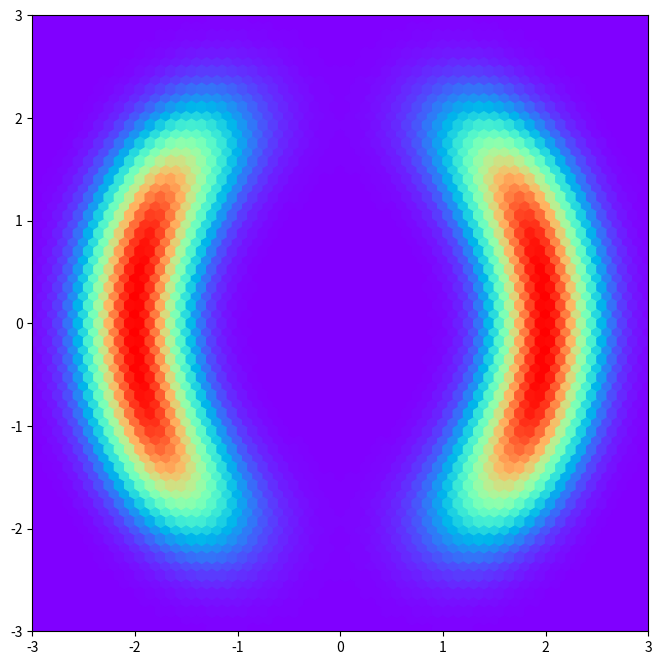
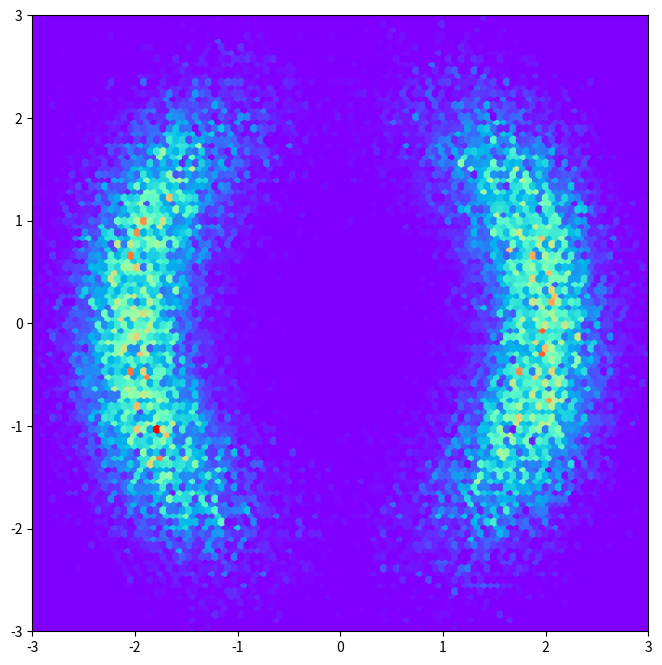

Source code (Python) for these figures, in order:
# -*- coding: utf-8 -*-
"""
Created on Fri Aug  9 13:22:07 2024

@author: socce
"""

"""
Directly from:
https://github.com/abdulfatir/sampling-methods-numpy/blob/master/Metropolis-Hastings.ipynb
"""
#The important bit: For dimension > 1, sampling from bivariate conditional pdf!

import numpy as np
import matplotlib.pyplot as plt
from tqdm import tqdm as tqdm

n_sample = 100000



#The target density
def density1(z):
    z = np.reshape(z, [z.shape[0], 2])
    z1, z2 = z[:, 0], z[:, 1]
    norm = np.sqrt(z1 ** 2 + z2 ** 2)
    exp1 = np.exp(-0.5 * ((z1 - 2) / 0.6) ** 2)
    exp2 = np.exp(-0.5 * ((z1 + 2) / 0.6) ** 2)
    u = 0.5 * ((norm - 2) / 0.4) ** 2 - np.log(exp1 + exp2)
    return np.exp(-u)

#target density plotting
r = np.linspace(-5, 5, 1000)
z = np.array(np.meshgrid(r, r)).transpose(1, 2, 0)
z = np.reshape(z, [z.shape[0] * z.shape[1], -1])

q0 = density1(z)
plt.figure(figsize=(12,8))
plt.hexbin(z[:,0], z[:,1], C=q0.squeeze(), cmap='rainbow')
plt.gca().set_aspect('equal', adjustable='box')
plt.xlim([-3, 3])
plt.ylim([-3, 3])
plt.show()



#Metropois (not Metropolis-Hastings) algorithm for sampling
def metropolis_hastings(target_density, size=n_sample):
    burnin_size = 10000
    size += burnin_size
    x0 = np.array([[0, 0]])
    xt = x0
    samples = []
    for i in tqdm(range(size)):
        xt_candidate = np.array([np.random.multivariate_normal(xt[0], np.eye(2))])     #For dimension > 1, sampling from bivariate conditional pdf!
        accept_prob = (target_density(xt_candidate))/(target_density(xt))
        if np.random.uniform(0, 1) < accept_prob:
            xt = xt_candidate
        samples.append(xt)
    samples = np.array(samples[burnin_size:])
    samples = np.reshape(samples, [samples.shape[0], 2])
    return samples


#Metroplis sampling and plotting
plt.figure(figsize=(12,8))
samples = metropolis_hastings(density1)
plt.hexbin(samples[:,0], samples[:,1], cmap='rainbow')
plt.gca().set_aspect('equal', adjustable='box')
plt.xlim([-3, 3])
plt.ylim([-3, 3])
plt.show()
